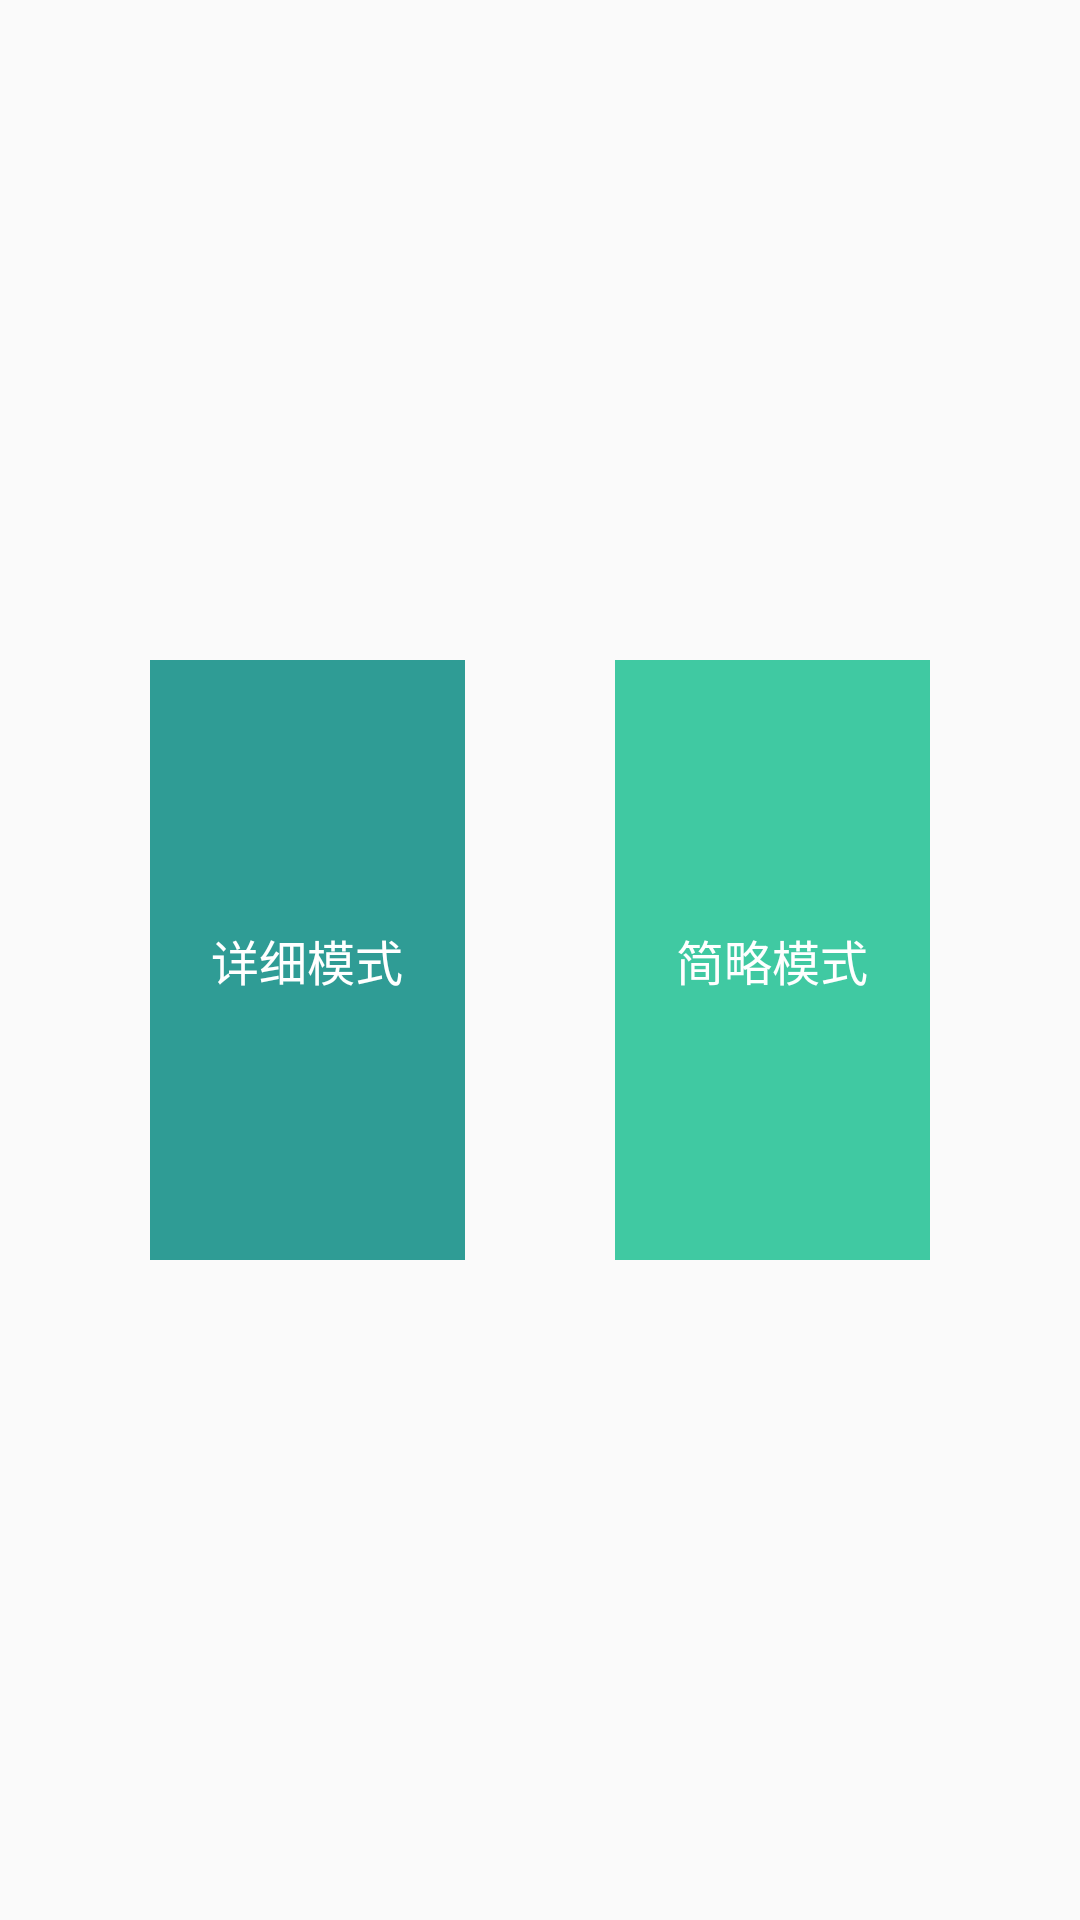

Here is an Android app screen rendered from its layout file. Give the layout XML and the strings, colors and styles it references.
<!-- AndroidManifest.xml: application theme AppTheme -->
<!-- res/layout/activity_cook_mode.xml -->
<?xml version="1.0" encoding="utf-8"?>
<LinearLayout xmlns:android="http://schemas.android.com/apk/res/android"
    android:layout_width="match_parent"
    android:layout_height="match_parent"
    android:gravity="center"
    android:orientation="horizontal"
    android:padding="50dp">

    <TextView
        android:id="@+id/tvFullMode"
        android:layout_width="0dp"
        android:layout_height="200dp"
        android:layout_weight="1"
        android:background="@color/colorModeA"
        android:gravity="center"
        android:text="@string/full_mode"
        android:textColor="@color/white"
        android:textSize="@dimen/size16sp" />

    <View
        android:layout_width="50dp"
        android:layout_height="20dp" />

    <TextView
        android:id="@+id/tvSimpleMode"
        android:layout_width="0dp"
        android:layout_height="200dp"
        android:layout_weight="1"
        android:background="@color/colorModeB"
        android:gravity="center"
        android:text="简略模式"
        android:textColor="@color/white"
        android:textSize="@dimen/size16sp" />


</LinearLayout>
<!-- resources referenced by this layout -->
<resources>
  <color name="colorModeA">#2F9C95</color>
  <color name="colorModeB">#40C9A2</color>
  <dimen name="size16sp">16sp</dimen>
  <string name="full_mode">详细模式</string>
  <style name="AppTheme" parent="Theme.AppCompat.Light.NoActionBar">
          <item name="colorPrimary">@color/colorPrimary</item>
          <item name="colorPrimaryDark">@color/colorPrimaryDark</item>
          <item name="colorAccent">@color/colorAccent</item>
      </style>
  <color name="colorPrimary">#9DA9A0</color>
  <color name="colorPrimaryDark">#c3dbc5</color>
  <color name="colorAccent">#03DAC5</color>
  <!-- not gathered from this repository: default colours our renderer supplied (Android Studio template values) -->
  <color name="white">#FFFFFFFF</color>
</resources>
